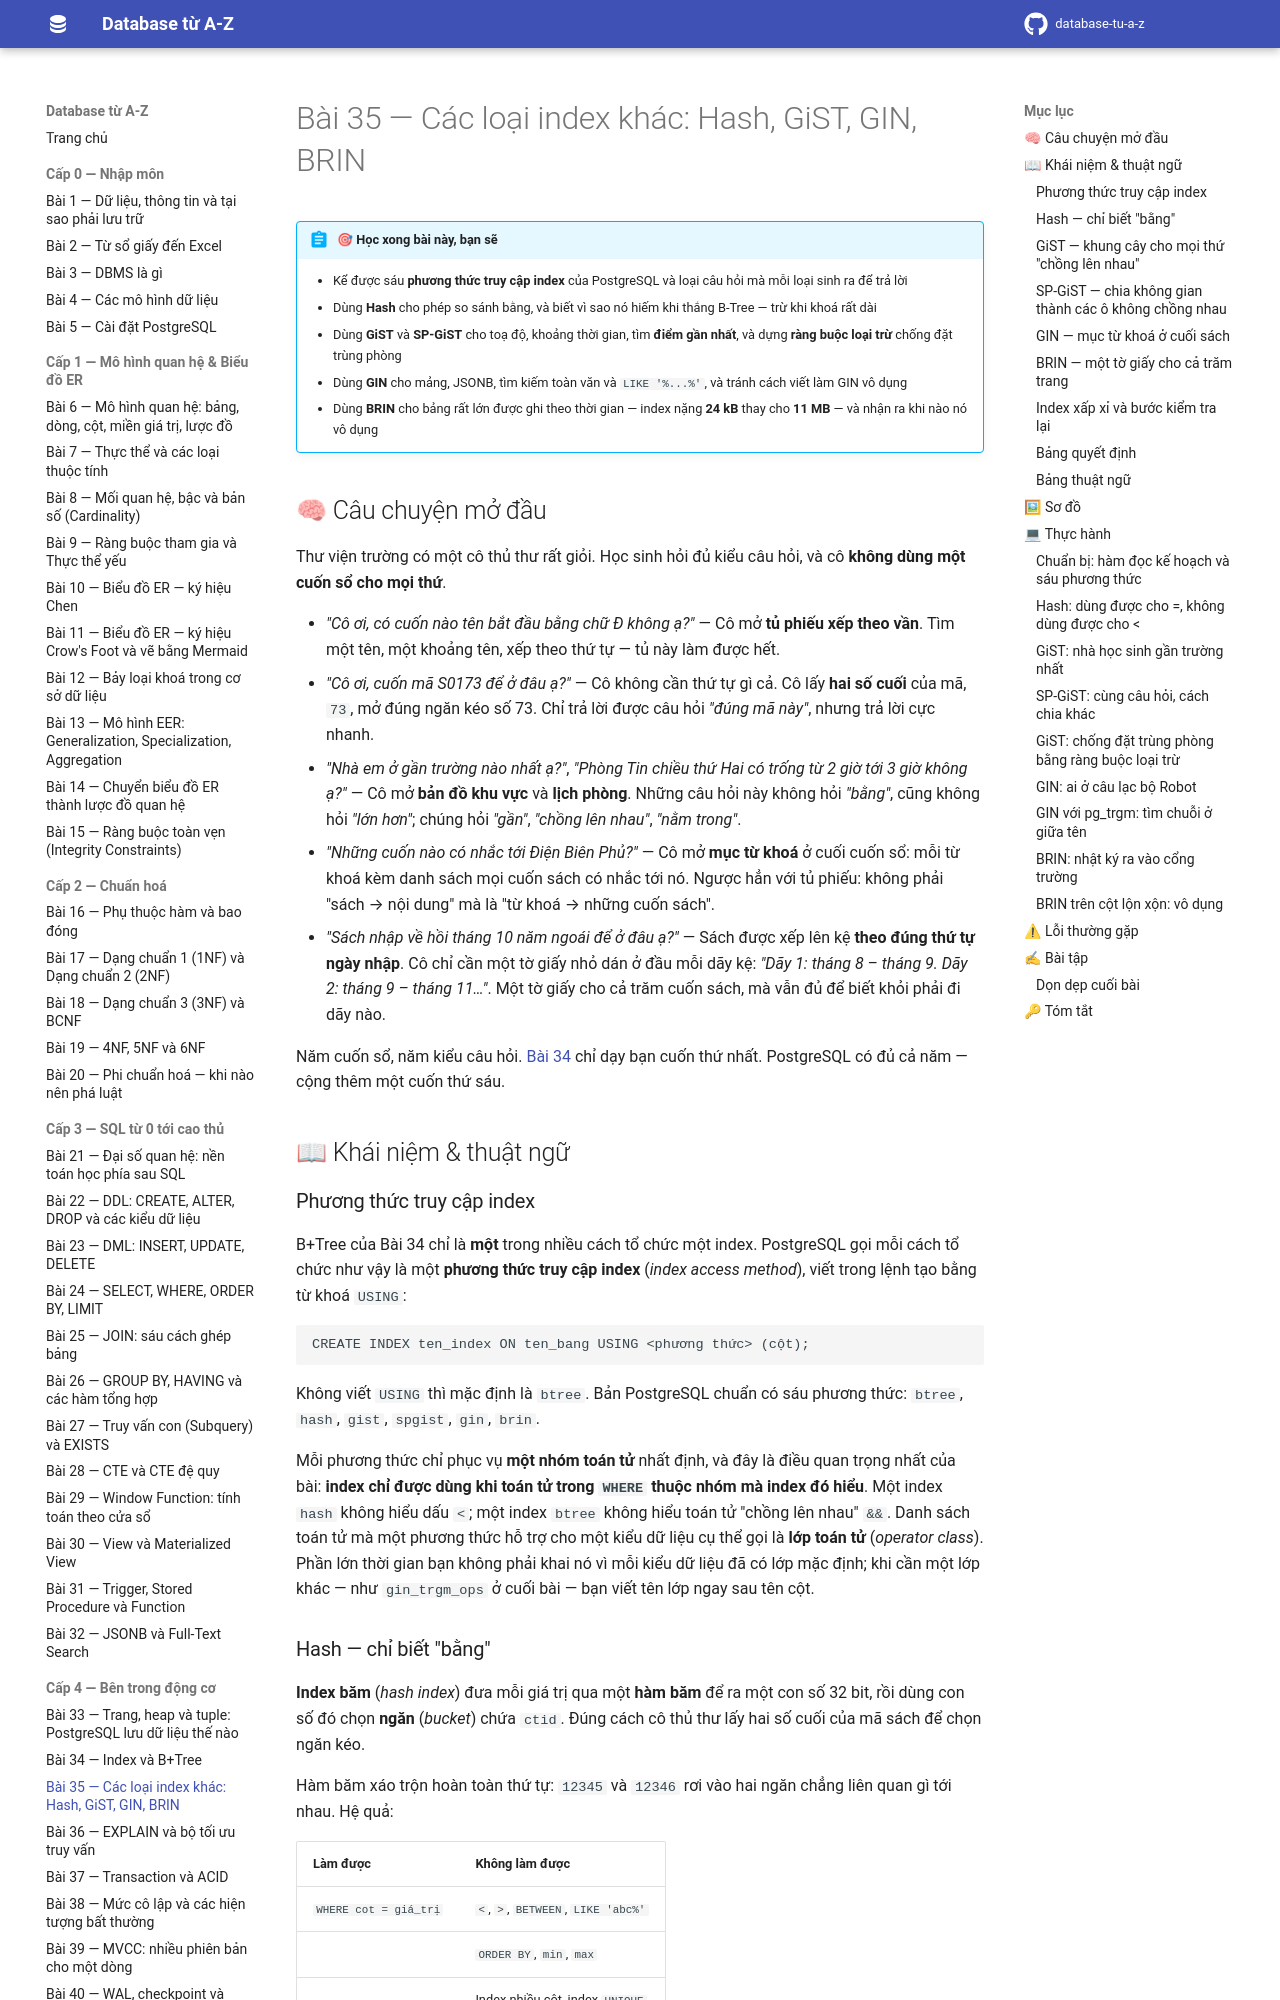

repository: hungnguyen010518/database-tu-a-z · page: cap-4-ben-trong-dong-co/35-cac-loai-index-khac/index.html · generator: mkdocs

# Bài 35 — Các loại index khác: Hash, GiST, GIN, BRIN

!!! abstract "🎯 Học xong bài này, bạn sẽ"
    - Kể được sáu **phương thức truy cập index** của PostgreSQL và loại câu hỏi mà mỗi loại sinh ra để trả lời
    - Dùng **Hash** cho phép so sánh bằng, và biết vì sao nó hiếm khi thắng B-Tree — trừ khi khoá rất dài
    - Dùng **GiST** và **SP-GiST** cho toạ độ, khoảng thời gian, tìm **điểm gần nhất**, và dựng **ràng buộc loại trừ** chống đặt trùng phòng
    - Dùng **GIN** cho mảng, JSONB, tìm kiếm toàn văn và `LIKE '%...%'`, và tránh cách viết làm GIN vô dụng
    - Dùng **BRIN** cho bảng rất lớn được ghi theo thời gian — index nặng **24 kB** thay cho **11 MB** — và nhận ra khi nào nó vô dụng

## 🧠 Câu chuyện mở đầu

Thư viện trường có một cô thủ thư rất giỏi. Học sinh hỏi đủ kiểu câu hỏi, và cô **không dùng một cuốn sổ cho mọi thứ**.

- *"Cô ơi, có cuốn nào tên bắt đầu bằng chữ **Đ** không ạ?"* — Cô mở **tủ phiếu xếp theo vần**. Tìm một tên, một khoảng tên, xếp theo thứ tự — tủ này làm được hết.
- *"Cô ơi, cuốn mã **S0173** để ở đâu ạ?"* — Cô không cần thứ tự gì cả. Cô lấy **hai số cuối** của mã, `73`, mở đúng ngăn kéo số 73. Chỉ trả lời được câu hỏi *"đúng mã này"*, nhưng trả lời cực nhanh.
- *"Nhà em ở gần trường nào nhất ạ?"*, *"Phòng Tin chiều thứ Hai có trống từ 2 giờ tới 3 giờ không ạ?"* — Cô mở **bản đồ khu vực** và **lịch phòng**. Những câu hỏi này không hỏi *"bằng"*, cũng không hỏi *"lớn hơn"*; chúng hỏi *"gần"*, *"chồng lên nhau"*, *"nằm trong"*.
- *"Những cuốn nào có nhắc tới **Điện Biên Phủ**?"* — Cô mở **mục từ khoá** ở cuối cuốn sổ: mỗi từ khoá kèm danh sách mọi cuốn sách có nhắc tới nó. Ngược hẳn với tủ phiếu: không phải "sách → nội dung" mà là "từ khoá → những cuốn sách".
- *"Sách nhập về hồi **tháng 10 năm ngoái** để ở đâu ạ?"* — Sách được xếp lên kệ **theo đúng thứ tự ngày nhập**. Cô chỉ cần một tờ giấy nhỏ dán ở đầu mỗi dãy kệ: *"Dãy 1: tháng 8 – tháng 9. Dãy 2: tháng 9 – tháng 11…"*. Một tờ giấy cho cả trăm cuốn sách, mà vẫn đủ để biết khỏi phải đi dãy nào.

Năm cuốn sổ, năm kiểu câu hỏi. [Bài 34](34-index-va-b-tree.md) chỉ dạy bạn cuốn thứ nhất. PostgreSQL có đủ cả năm — cộng thêm một cuốn thứ sáu.

## 📖 Khái niệm & thuật ngữ

### Phương thức truy cập index

B+Tree của Bài 34 chỉ là **một** trong nhiều cách tổ chức một index. PostgreSQL gọi mỗi cách tổ chức như vậy là một **phương thức truy cập index** (*index access method*), viết trong lệnh tạo bằng từ khoá `USING`:

```
CREATE INDEX ten_index ON ten_bang USING <phương thức> (cột);
```

Không viết `USING` thì mặc định là `btree`. Bản PostgreSQL chuẩn có sáu phương thức: `btree`, `hash`, `gist`, `spgist`, `gin`, `brin`.

Mỗi phương thức chỉ phục vụ **một nhóm toán tử** nhất định, và đây là điều quan trọng nhất của bài: **index chỉ được dùng khi toán tử trong `WHERE` thuộc nhóm mà index đó hiểu**. Một index `hash` không hiểu dấu `<`; một index `btree` không hiểu toán tử "chồng lên nhau" `&&`. Danh sách toán tử mà một phương thức hỗ trợ cho một kiểu dữ liệu cụ thể gọi là **lớp toán tử** (*operator class*). Phần lớn thời gian bạn không phải khai nó vì mỗi kiểu dữ liệu đã có lớp mặc định; khi cần một lớp khác — như `gin_trgm_ops` ở cuối bài — bạn viết tên lớp ngay sau tên cột.
